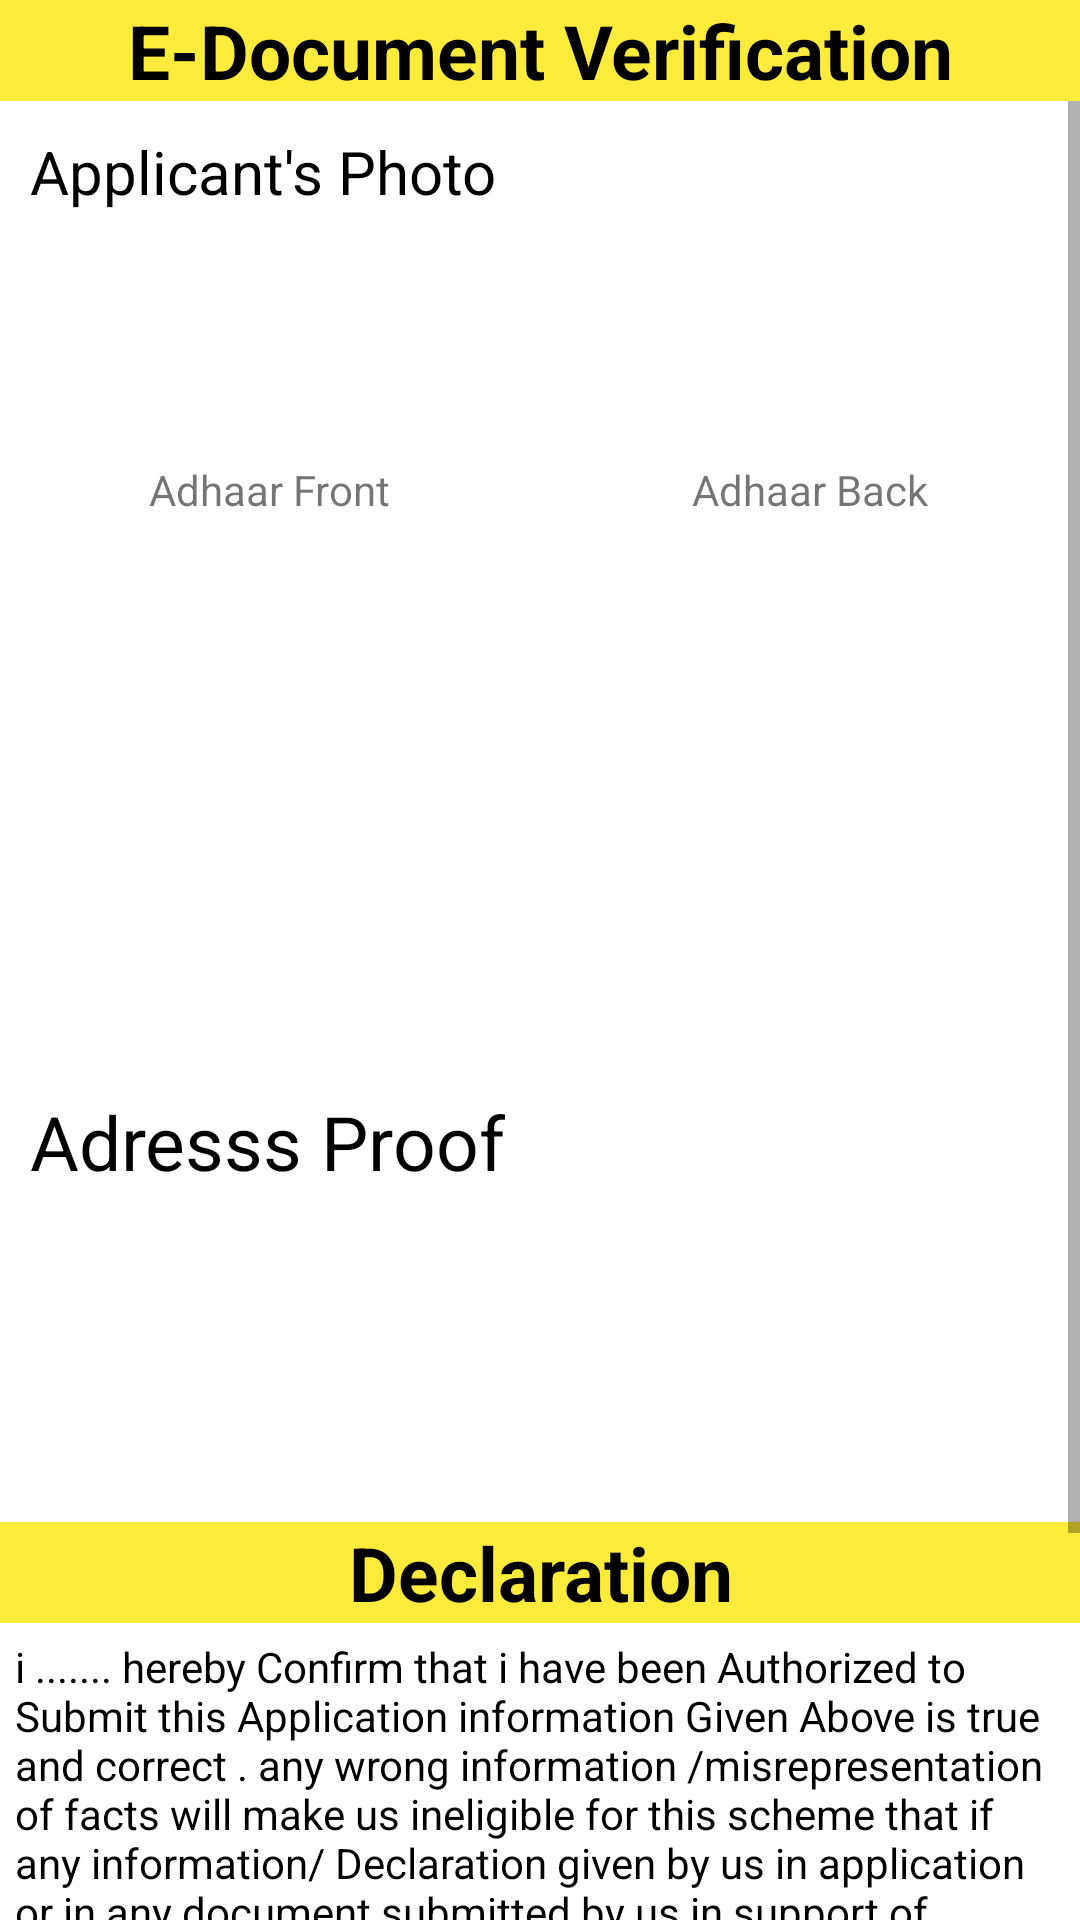

Here is an Android app screen rendered from its layout file. Give the layout XML and the strings, colors and styles it references.
<!-- AndroidManifest.xml: application theme Theme.Erickshawapp -->
<!-- res/layout/activity_edocument_verification.xml -->
<?xml version="1.0" encoding="utf-8"?>
<RelativeLayout xmlns:android="http://schemas.android.com/apk/res/android"
    xmlns:app="http://schemas.android.com/apk/res-auto"
    xmlns:tools="http://schemas.android.com/tools"
    android:layout_width="match_parent"
    android:layout_height="match_parent"
    tools:context=".EdocumentVerification">

    <TextView
        android:id="@+id/header"
        android:layout_width="match_parent"
        android:layout_height="wrap_content"
        android:background="@color/yellow"
        android:text="E-Document Verification"
        android:textAlignment="center"
        android:textColor="@color/black"
        android:textSize="25dp"
        android:textStyle="bold">

    </TextView>
    <ScrollView
        android:layout_below="@+id/header"
        android:layout_width="match_parent"
        android:layout_height="wrap_content">

        <LinearLayout
            android:layout_width="match_parent"
            android:layout_height="wrap_content"
            android:layout_below="@+id/header"
            android:orientation="vertical">

            <RelativeLayout
                android:layout_width="match_parent"
                android:layout_height="wrap_content">

                <TextView
                    android:layout_width="wrap_content"
                    android:layout_height="wrap_content"
                    android:layout_marginStart="10dp"
                    android:layout_marginTop="10dp"
                    android:layout_marginEnd="10dp"
                    android:layout_marginBottom="10dp"
                    android:text="Applicant's Photo"
                    android:textColor="@color/black"
                    android:textSize="20dp"></TextView>

                <ImageView
                    android:id="@+id/camera"
                    android:layout_width="200dp"
                    android:layout_height="100dp"
                    android:layout_alignParentRight="true"
                    android:layout_marginStart="10dp"
                    android:layout_marginTop="10dp"
                    android:layout_marginEnd="10dp"
                    android:layout_marginBottom="10dp"
                    android:src="@drawable/camera"></ImageView>

                <LinearLayout
                    android:id="@+id/l2"
                    android:layout_width="match_parent"
                    android:layout_height="200dp"
                    android:layout_below="@+id/camera"
                    android:orientation="horizontal"
                    android:weightSum="2">

                    <RelativeLayout
                        android:layout_width="0dp"
                        android:layout_height="match_parent"
                        android:layout_weight="1">
                        <TextView
                            android:layout_centerHorizontal="true"
                            android:text="Adhaar Front"
                            android:layout_width="wrap_content"
                            android:layout_height="wrap_content">

                        </TextView>

                        <ImageView
                            android:layout_width="200dp"
                            android:layout_height="100dp"
                            android:layout_centerInParent="true"
                            android:src="@drawable/camera"></ImageView>
                    </RelativeLayout>

                    <RelativeLayout
                        android:layout_width="0dp"
                        android:layout_height="match_parent"
                        android:layout_weight="1">
                        <TextView
                            android:layout_centerHorizontal="true"
                            android:text="Adhaar Back"
                            android:layout_width="wrap_content"
                            android:layout_height="wrap_content">

                        </TextView>
                        <ImageView
                            android:layout_width="200dp"
                            android:layout_height="100dp"
                            android:layout_centerInParent="true"
                            android:src="@drawable/camera"
                            ></ImageView>
                    </RelativeLayout>

                </LinearLayout>

                <TextView
                    android:layout_width="wrap_content"
                    android:layout_height="wrap_content"
                    android:layout_below="@+id/l2"
                    android:layout_margin="10dp"
                    android:layout_marginStart="10dp"
                    android:layout_marginLeft="30dp"
                    android:id="@+id/ap"
                    android:layout_marginTop="10dp"
                    android:layout_marginEnd="10dp"
                    android:layout_marginBottom="10dp"
                    android:text="Adresss Proof"
                    android:textColor="@color/black"
                    android:textSize="25dp">

                </TextView>

                <ImageView
                    android:layout_width="200dp"
                    android:layout_height="100dp"
                    android:layout_below="@id/ap"
                    android:layout_centerInParent="true"
                    android:src="@drawable/camera"></ImageView>
            </RelativeLayout>

            <TextView
                android:id="@+id/header2"
                android:layout_width="match_parent"
                android:layout_height="wrap_content"
                android:background="@color/yellow"
                android:text="Declaration"
                android:textAlignment="center"
                android:textColor="@color/black"
                android:textSize="25dp"
                android:textStyle="bold">

            </TextView>
            <TextView
                android:id="@+id/terms"
                android:textColor="@color/black"
                android:layout_margin="5dp"
                android:text="i ....... hereby Confirm that i have been Authorized to Submit this Application information Given Above is true and correct . any wrong information /misrepresentation of facts will make us ineligible for this scheme that if any information/ Declaration given by us in application or in any document submitted by us in support of application for award of the subsidy shall be found to be untrue or incorrect of false , the company would be within its right to withdraw/terminate the sasubsidy"
                android:layout_width="wrap_content"
                android:layout_height="wrap_content">

            </TextView>
            <CheckBox
                android:text="I Agree &amp; Confirm Above Terms &amp; Conditions"
                android:layout_width="wrap_content"
                android:layout_gravity="center"
                android:layout_height="wrap_content">

            </CheckBox>
            <com.google.android.material.button.MaterialButton
                android:layout_width="250dp"
                android:layout_height="55dp"
                android:text="Confirm"
                android:id="@+id/edvbtn"
                android:textAllCaps="false"
                android:layout_gravity="center_horizontal"
                ></com.google.android.material.button.MaterialButton>


        </LinearLayout>
    </ScrollView>




</RelativeLayout>
<!-- resources referenced by this layout -->
<resources>
  <color name="black">#FF000000</color>
  <color name="yellow">#FFEB3B</color>
  <style name="Theme.Erickshawapp" parent="Theme.MaterialComponents.DayNight.DarkActionBar">
          
          <item name="colorPrimary">#009688</item>
          <item name="colorPrimaryVariant">#009688</item>
          <item name="colorOnPrimary">@color/white</item>
          
          <item name="colorSecondary">@color/teal_200</item>
          <item name="colorSecondaryVariant">@color/teal_700</item>
          <item name="colorOnSecondary">@color/black</item>
          
          <item name="android:statusBarColor">?attr/colorPrimaryVariant</item>
          
      </style>
  <color name="white">#FFFFFFFF</color>
  <color name="teal_200">#FF03DAC5</color>
  <color name="teal_700">#FF018786</color>
</resources>
